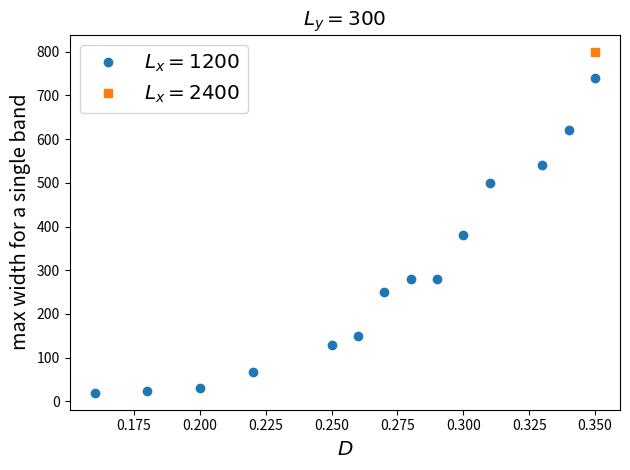

Recreate this plot in Python.
import numpy as np
import matplotlib.pyplot as plt

if __name__ == "__main__":
    D = np.array([
        0.16, 0.18, 0.20, 0.22, 0.25, 0.26, 0.27, 0.28, 0.29, 0.30, 0.31, 0.33,
        0.34, 0.35
    ])
    width = np.array(
        [10, 12, 15, 34, 65, 75, 125, 140, 140, 190, 250, 270, 310, 370]) * 2
    plt.plot(D, width, "o", label=r"$L_x=1200$")
    # plt.xscale("log")
    # plt.yscale("log")
    plt.plot([0.35], [800], "s", label=r"$L_x=2400$")
    plt.xlabel(r"$D$", fontsize="x-large")
    plt.ylabel("max width for a single band", fontsize="x-large")
    plt.legend(fontsize="x-large")
    plt.title(r"$L_y=300$", fontsize="x-large")
    plt.tight_layout()
    # plt.show()
    plt.savefig("band_width.pdf")
    plt.close()
